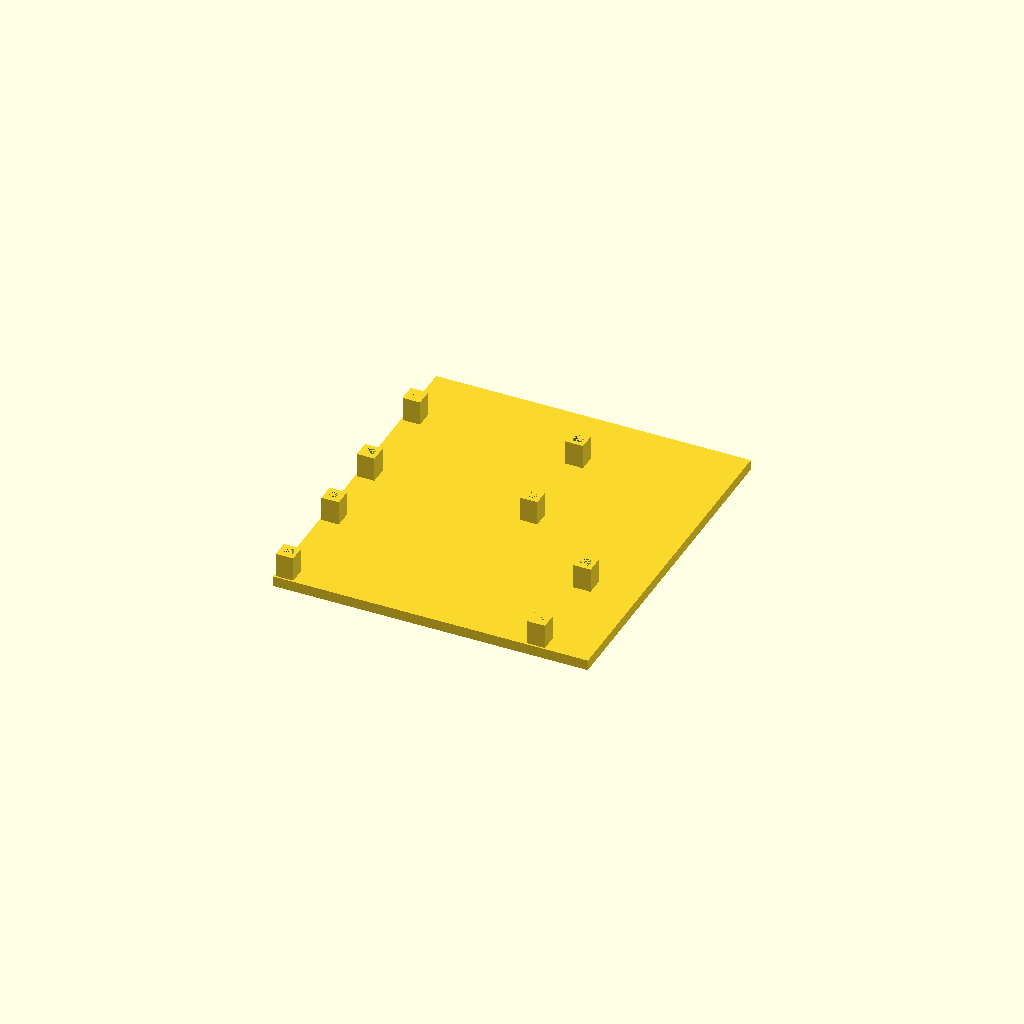
Cell 1: the model at its default parameters.
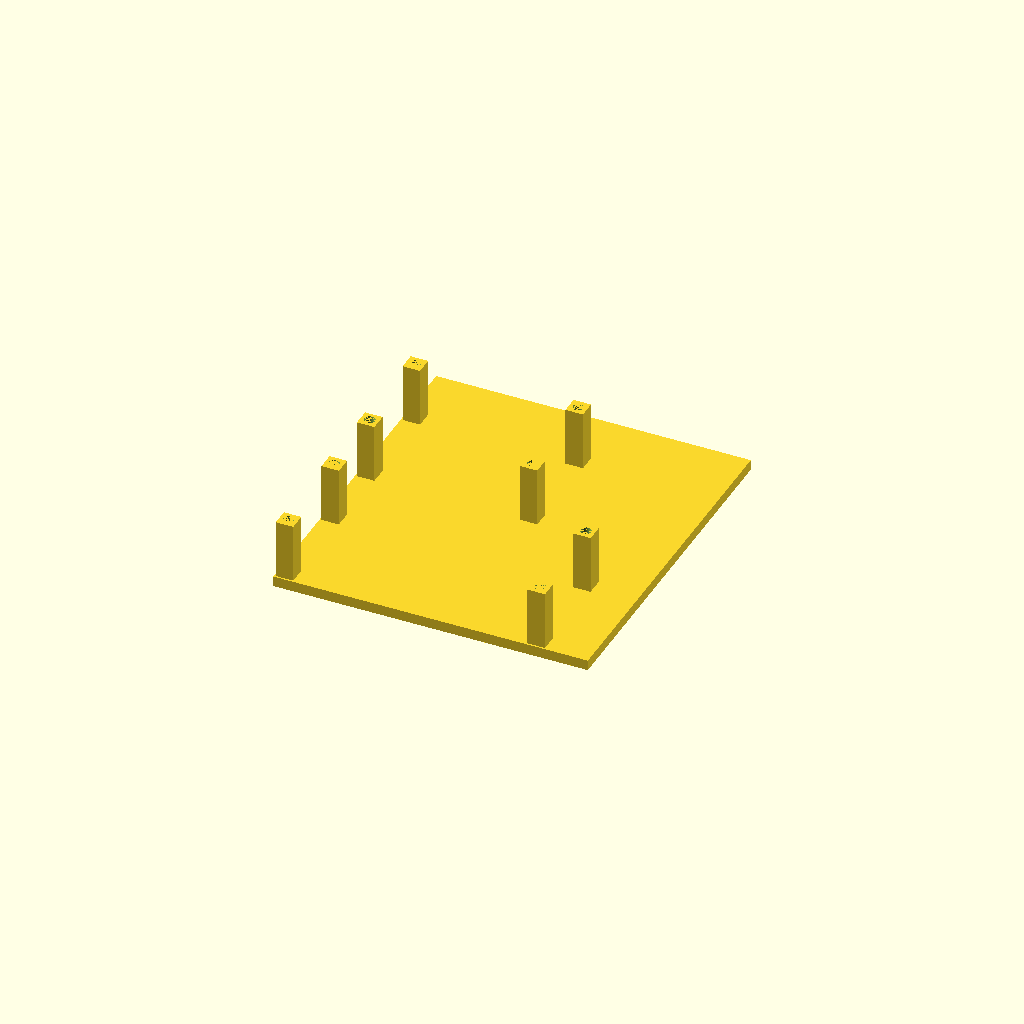
Cell 2 — h set to 20, the other parameters unchanged.
One fixed orthographic camera (rotation 55°, 0°, 25°; colour scheme Cornfield) for every cell.
OpenSCAD source file 001/OpenSCAD/componentes.scad:
 $fn=96;
 
 // Altura de las patas
 h=10;
 
 
 cube([90,100,3]);
 D1MiniTripleBase();
 translate([0,50,0]) D1MiniDobleBase();


module pata(r){
	difference(){
		translate([-2.5,-2.5,0]) cube([5,5,h]);
		cylinder(h=h, r=r); // agujero en (0,0)
	}
}

module PCB(dx,dy,x0,y0,r){
    // MEDIDAS DE LA PLACA
    //    dx       distancia entre agujeros eje x
    //    dy       distancia entre agujeros eje y
    //    x0       distancia x 1r agujero a esquina
    //    xy       distancia y 1r agujero a esquina
    translate([x0,y0,0]) pata(r);
    translate([x0+dx,y0,0]) pata(r);
    translate([x0,y0+dy,0]) pata(r);
    translate([x0+dx,y0+dy,0]) pata(r);
}

module D1MiniTripleBase(){
	PCB(72,28,3,3,1.5);
}

module D1MiniDobleBase(){
	PCB(46.6,28,3,2.8,1.5);
}
Parameter table extracted from the source (name, type, default, range or options):
h: number, default 10
